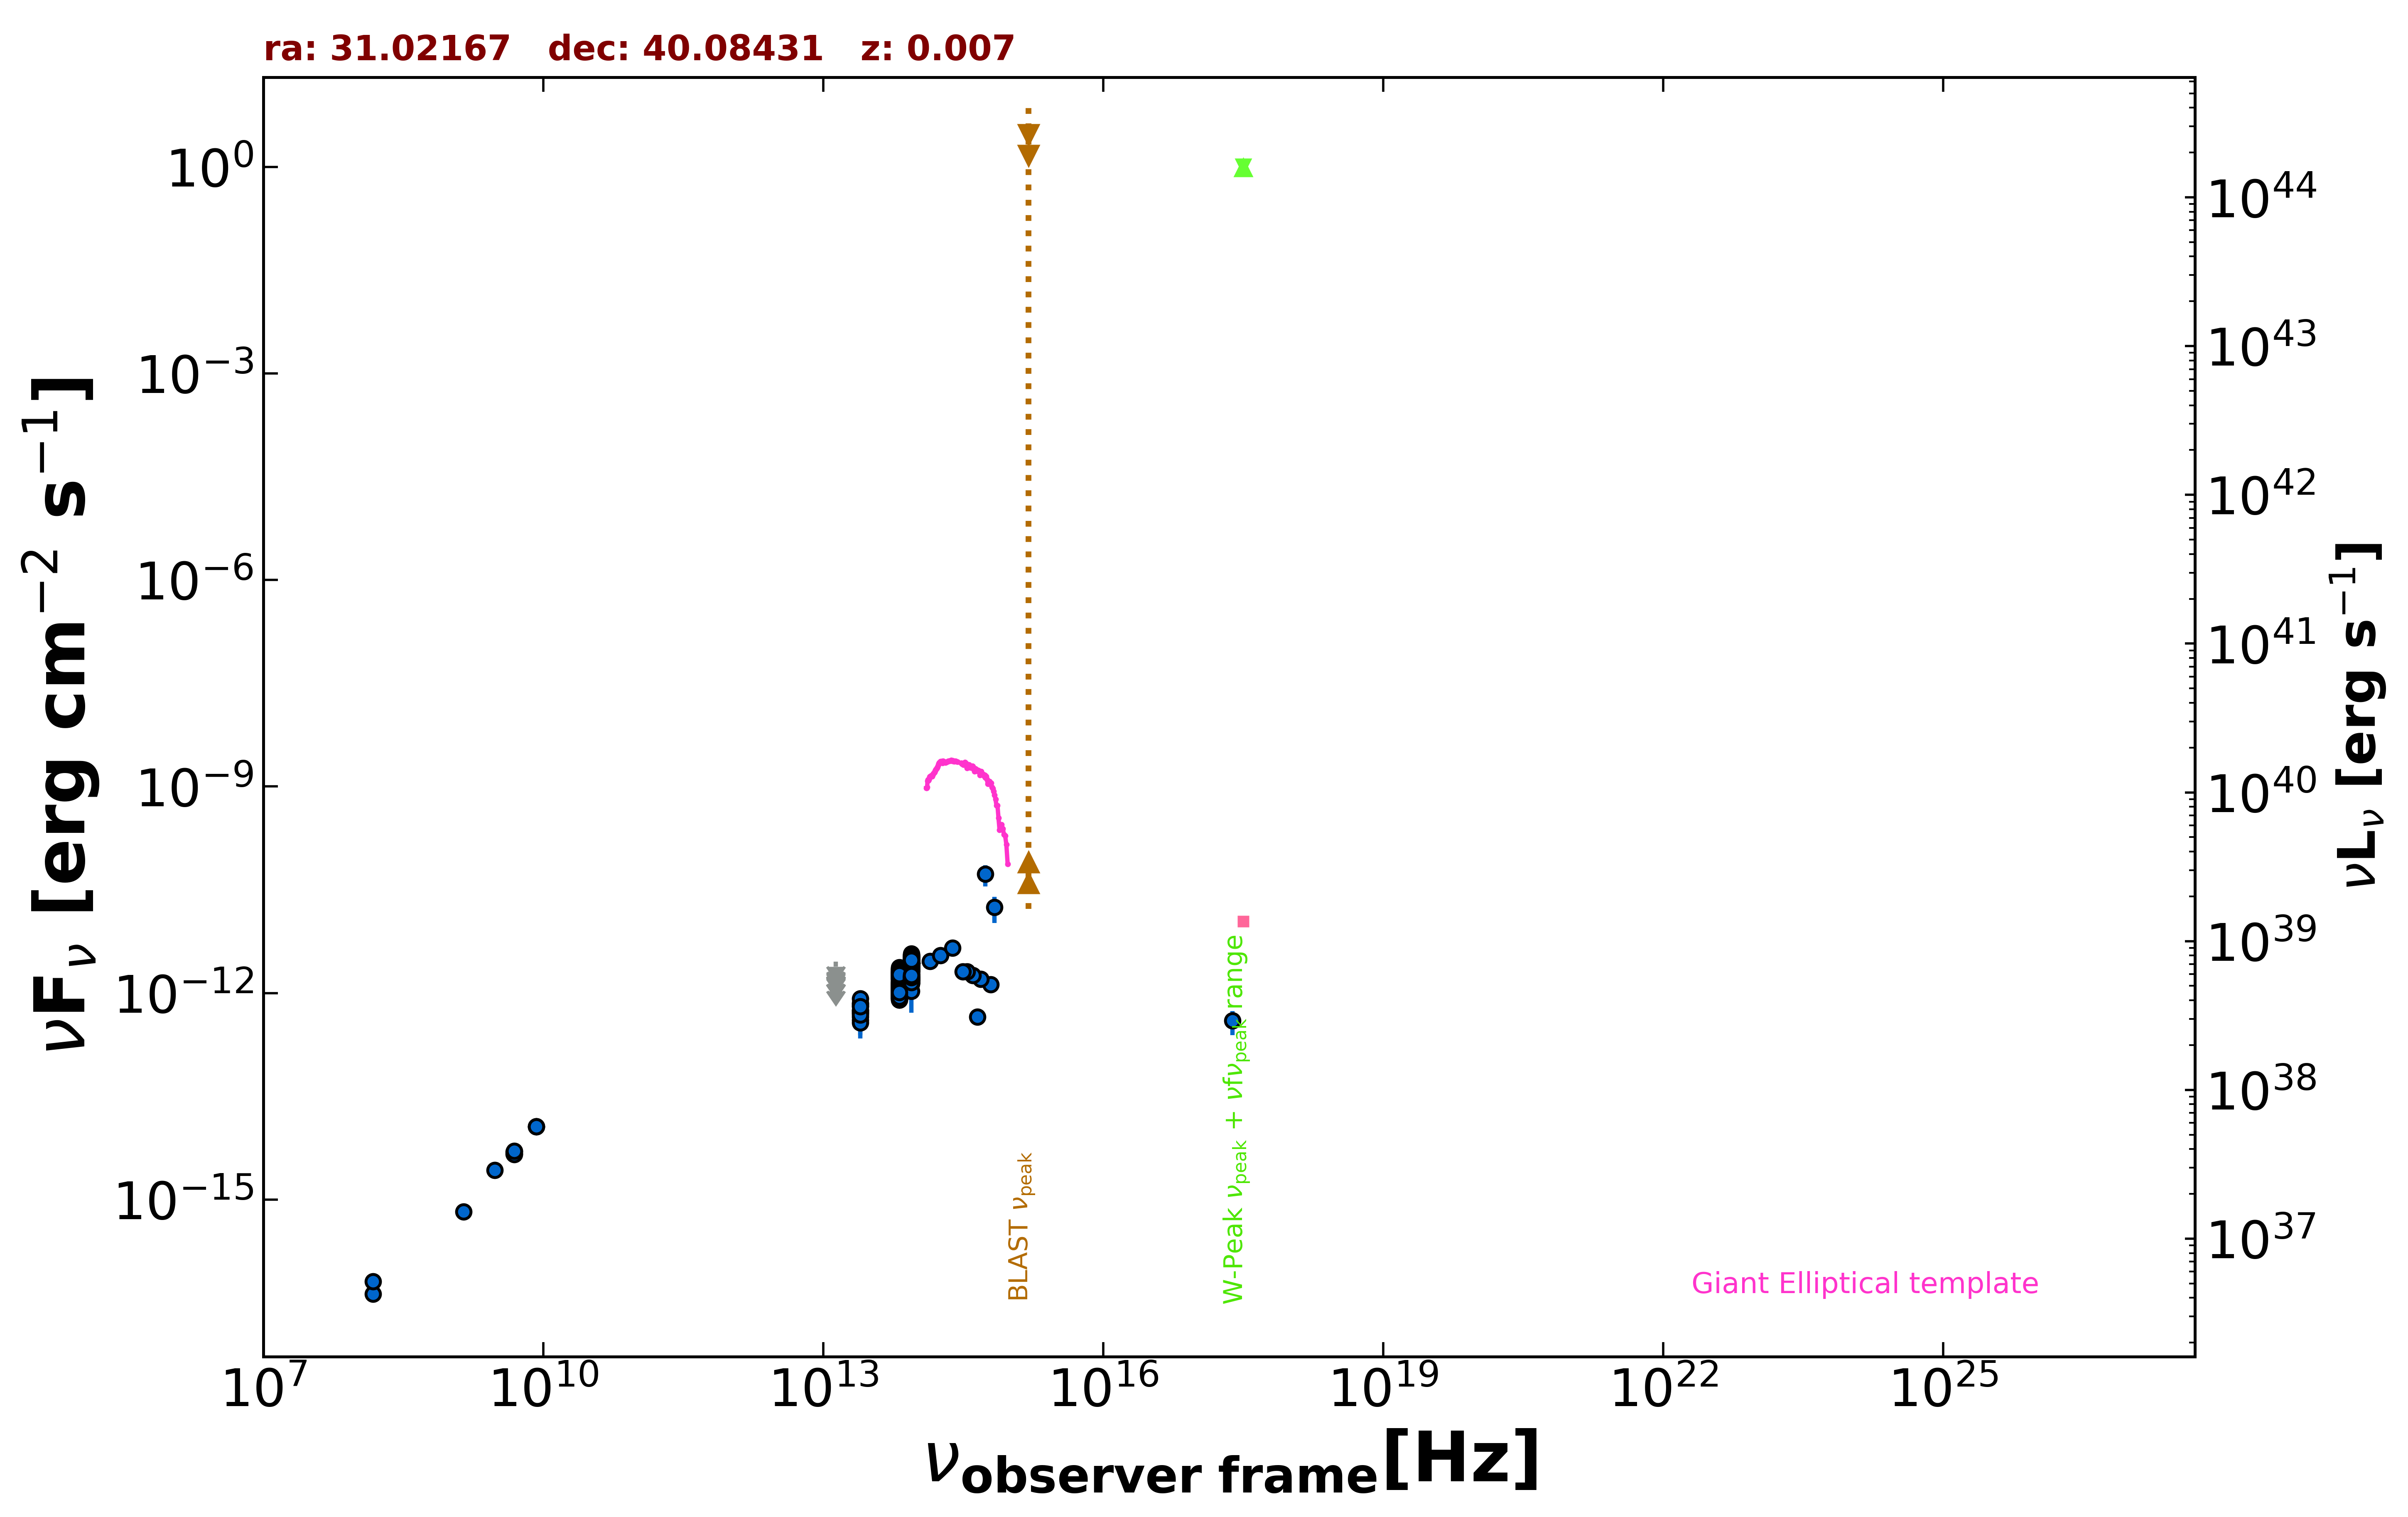

The file beside this chart, header and first rows:
freq., flux, err_flux, MJD_start, MJD_end, flag, catalog, reference
1.400e+09, 6.664e-16, 2.100e-17, 55000, 55000, , NVSS, Condon et al. 1998  AJ  115  1693
3.000e+09, 2.668e-15, 8.500e-18, 55000, 55000, , VLASSQL, Gordon et al. 2021  ApJS  255  30
2.418e+17, 3.965e-13, 1.535e-13, 55000, 55000, , RASS, Boller et al. 2016  A&A  103  1
1.500e+08, 4.245e-17, 6.000e-18, 55000, 55000, , TGSS150, Intema et al. 2017  A&A  598  A781
8.400e+09, 1.142e-14, 0.000e+00, 55000, 55000, , CRATES, Healey et al. 2007  ApJS  171  61
4.800e+09, 4.944e-15, 4.800e-16, 55000, 55000, , GB6, Gregory et al. 1996  ApJS  103  427
4.800e+09, 4.608e-15, 5.760e-16, 55000, 55000, , GB87, Gregory et al. 1992  VizieR  VIII/14/j20…
1.389e+14, 2.893e-12, 2.400e-13, 55000, 55000, , 2MASS, Skrutskie et al. 2006  AJ  131  1163
1.804e+14, 3.527e-12, 4.465e-13, 55000, 55000, , 2MASS, Skrutskie et al. 2006  AJ  131  1163
2.427e+14, 4.531e-12, 4.135e-13, 55000, 55000, , 2MASS, Skrutskie et al. 2006  AJ  131  1163
8.817e+13, 1.833e-12, 4.500e-15, 55000, 55000, , UNWISE, Schlafly et al. 2019  ApJS  240  30
6.517e+13, 1.163e-12, 5.000e-15, 55000, 55000, , UNWISE, Schlafly et al. 2019  ApJS  240  30
8.817e+13, 1.526e-12, 3.055e-13, 55000, 55000, , WISE, Wright et al. 2010  AJ  140  1868
6.517e+13, 9.244e-13, 6.820e-14, 55000, 55000, , WISE, Wright et al. 2010  AJ  140  1868
2.498e+13, 5.633e-13, 5.560e-14, 55000, 55000, , WISE, Wright et al. 2010  AJ  140  1868
1.363e+13, 5.612e-13, 2.354e-13, 55000, 55000, , WISE, Wright et al. 2010  AJ  140  1868
8.817e+13, 2.266e-12, 6.500e-14, 56877, 56877, , NEOWISE, Mainzer et al. 2014  ApJ  792  30
6.517e+13, 1.043e-12, 4.610e-14, 56877, 56877, , NEOWISE, Mainzer et al. 2014  ApJ  792  30
8.817e+13, 2.180e-12, 5.450e-14, 56877, 56877, , NEOWISE, Mainzer et al. 2014  ApJ  792  30
6.517e+13, 1.129e-12, 4.600e-14, 56877, 56877, , NEOWISE, Mainzer et al. 2014  ApJ  792  30
8.817e+13, 2.538e-12, 8.650e-14, 56877, 56877, , NEOWISE, Mainzer et al. 2014  ApJ  792  30
6.517e+13, 1.042e-12, 4.795e-14, 56877, 56877, , NEOWISE, Mainzer et al. 2014  ApJ  792  30
8.817e+13, 2.293e-12, 6.100e-14, 56877, 56877, , NEOWISE, Mainzer et al. 2014  ApJ  792  30
6.517e+13, 9.295e-13, 4.540e-14, 56877, 56877, , NEOWISE, Mainzer et al. 2014  ApJ  792  30
8.817e+13, 2.285e-12, 5.650e-14, 56877, 56877, , NEOWISE, Mainzer et al. 2014  ApJ  792  30
6.517e+13, 1.048e-12, 4.800e-14, 56877, 56877, , NEOWISE, Mainzer et al. 2014  ApJ  792  30
8.817e+13, 2.353e-12, 5.650e-14, 56877, 56877, , NEOWISE, Mainzer et al. 2014  ApJ  792  30
6.517e+13, 1.090e-12, 5.250e-14, 56877, 56877, , NEOWISE, Mainzer et al. 2014  ApJ  792  30
8.817e+13, 2.245e-12, 5.400e-14, 56877, 56877, , NEOWISE, Mainzer et al. 2014  ApJ  792  30
6.517e+13, 1.075e-12, 4.650e-14, 56877, 56877, , NEOWISE, Mainzer et al. 2014  ApJ  792  30
8.817e+13, 2.262e-12, 5.450e-14, 56877, 56877, , NEOWISE, Mainzer et al. 2014  ApJ  792  30
6.517e+13, 9.100e-13, 8.310e-14, 56877, 56877, , NEOWISE, Mainzer et al. 2014  ApJ  792  30
8.817e+13, 2.243e-12, 5.600e-14, 56877, 56877, , NEOWISE, Mainzer et al. 2014  ApJ  792  30
6.517e+13, 1.141e-12, 4.750e-14, 56877, 56877, , NEOWISE, Mainzer et al. 2014  ApJ  792  30
8.817e+13, 2.306e-12, 5.550e-14, 56877, 56877, , NEOWISE, Mainzer et al. 2014  ApJ  792  30
6.517e+13, 1.003e-12, 4.450e-14, 56877, 56877, , NEOWISE, Mainzer et al. 2014  ApJ  792  30
8.817e+13, 2.557e-12, 6.150e-14, 57606, 57606, , NEOWISE, Mainzer et al. 2014  ApJ  792  30
6.517e+13, 1.415e-12, 5.450e-14, 57606, 57606, , NEOWISE, Mainzer et al. 2014  ApJ  792  30
8.817e+13, 2.342e-12, 5.600e-14, 57606, 57606, , NEOWISE, Mainzer et al. 2014  ApJ  792  30
6.517e+13, 1.217e-12, 5.050e-14, 57606, 57606, , NEOWISE, Mainzer et al. 2014  ApJ  792  30
8.817e+13, 2.377e-12, 6.350e-14, 57606, 57606, , NEOWISE, Mainzer et al. 2014  ApJ  792  30
6.517e+13, 1.282e-12, 5.400e-14, 57606, 57606, , NEOWISE, Mainzer et al. 2014  ApJ  792  30
8.817e+13, 2.379e-12, 5.900e-14, 57606, 57606, , NEOWISE, Mainzer et al. 2014  ApJ  792  30
6.517e+13, 1.194e-12, 5.650e-14, 57606, 57606, , NEOWISE, Mainzer et al. 2014  ApJ  792  30
8.817e+13, 2.487e-12, 6.200e-14, 57606, 57606, , NEOWISE, Mainzer et al. 2014  ApJ  792  30
6.517e+13, 1.303e-12, 6.400e-14, 57606, 57606, , NEOWISE, Mainzer et al. 2014  ApJ  792  30
8.817e+13, 2.521e-12, 6.950e-14, 57606, 57606, , NEOWISE, Mainzer et al. 2014  ApJ  792  30
6.517e+13, 1.274e-12, 5.600e-14, 57606, 57606, , NEOWISE, Mainzer et al. 2014  ApJ  792  30
8.817e+13, 2.501e-12, 6.450e-14, 57607, 57607, , NEOWISE, Mainzer et al. 2014  ApJ  792  30
6.517e+13, 1.456e-12, 6.000e-14, 57607, 57607, , NEOWISE, Mainzer et al. 2014  ApJ  792  30
8.817e+13, 2.375e-12, 5.900e-14, 57606, 57606, , NEOWISE, Mainzer et al. 2014  ApJ  792  30
6.517e+13, 1.390e-12, 6.550e-14, 57606, 57606, , NEOWISE, Mainzer et al. 2014  ApJ  792  30
8.817e+13, 2.487e-12, 5.750e-14, 57606, 57606, , NEOWISE, Mainzer et al. 2014  ApJ  792  30
6.517e+13, 1.312e-12, 5.200e-14, 57606, 57606, , NEOWISE, Mainzer et al. 2014  ApJ  792  30
8.817e+13, 2.550e-12, 6.100e-14, 57606, 57606, , NEOWISE, Mainzer et al. 2014  ApJ  792  30
6.517e+13, 1.197e-12, 5.050e-14, 57606, 57606, , NEOWISE, Mainzer et al. 2014  ApJ  792  30
8.817e+13, 2.501e-12, 6.650e-14, 56687, 56687, , NEOWISE, Mainzer et al. 2014  ApJ  792  30
6.517e+13, 1.042e-12, 4.700e-14, 56687, 56687, , NEOWISE, Mainzer et al. 2014  ApJ  792  30
8.817e+13, 2.291e-12, 5.900e-14, 56687, 56687, , NEOWISE, Mainzer et al. 2014  ApJ  792  30
6.517e+13, 1.096e-12, 4.950e-14, 56687, 56687, , NEOWISE, Mainzer et al. 2014  ApJ  792  30
... 615 more rows
